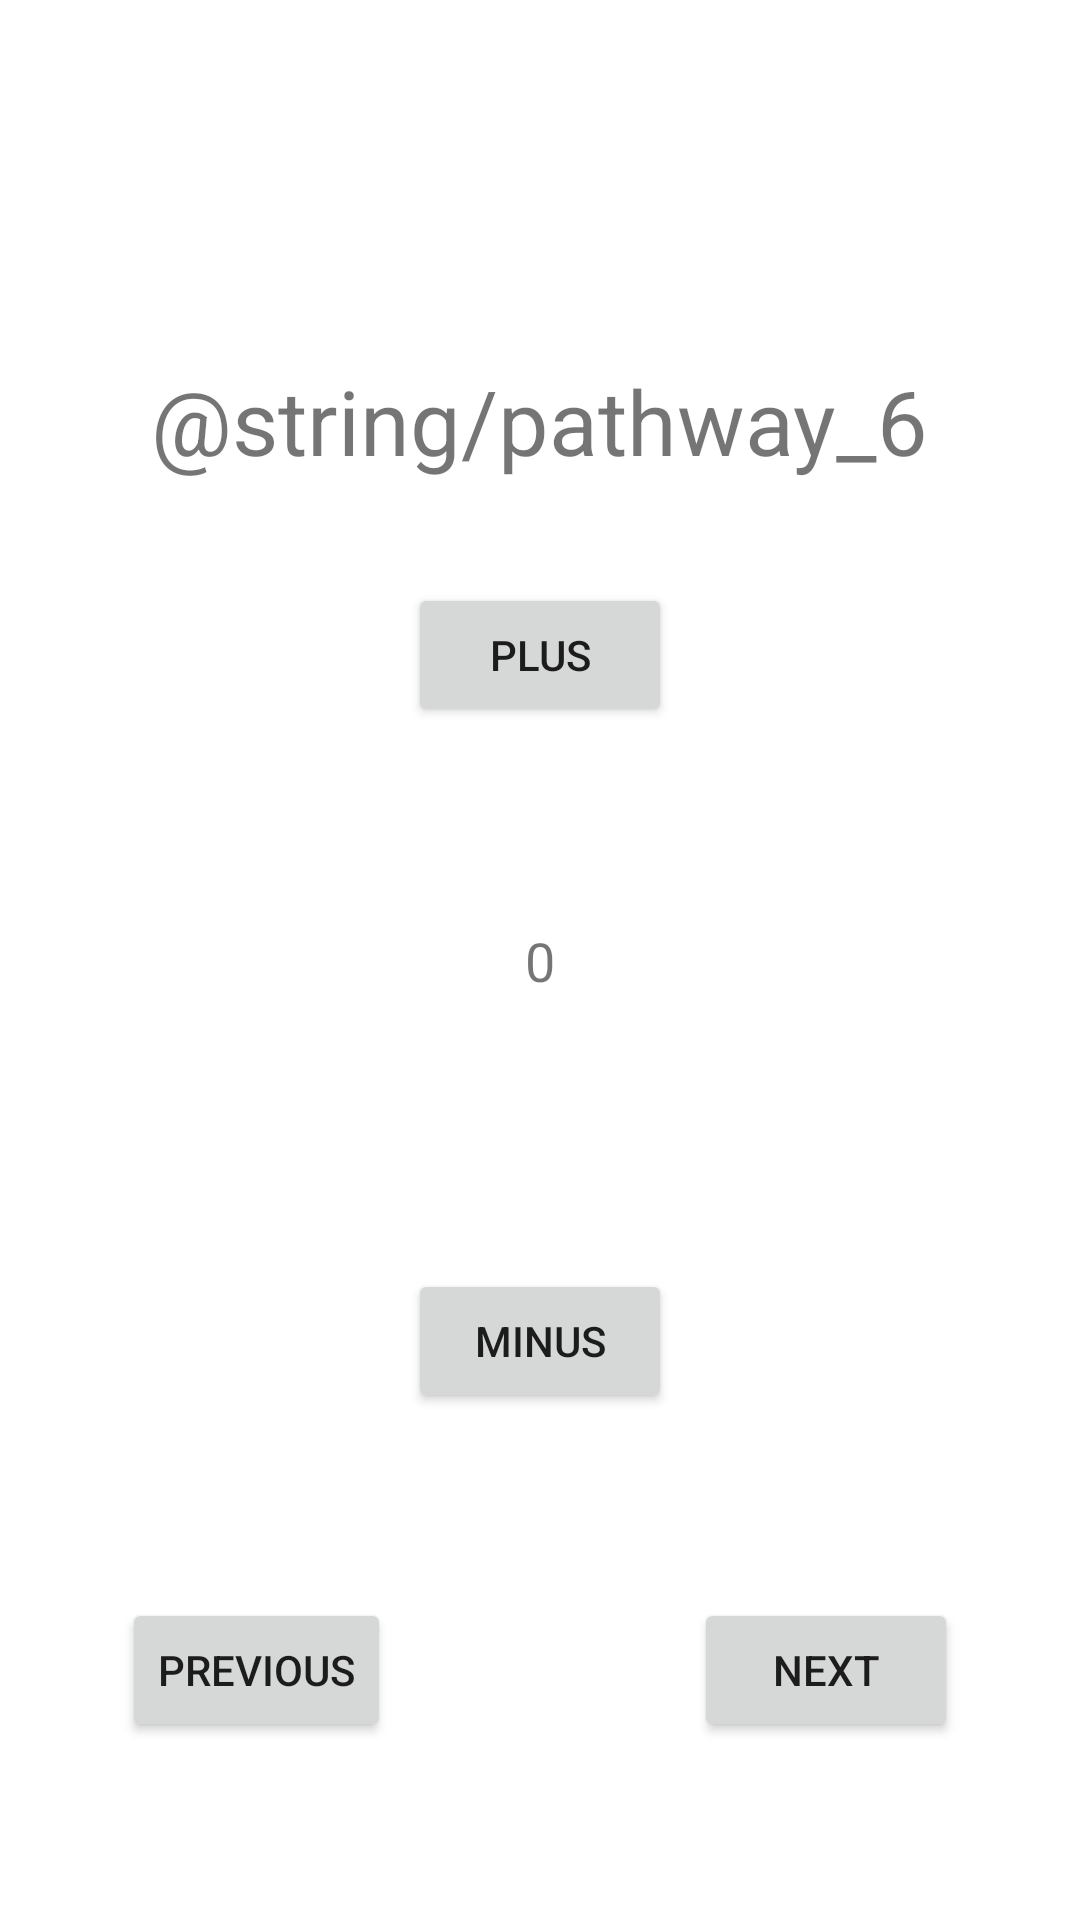

Layout XML and referenced resources for this Android screen:
<!-- AndroidManifest.xml: application theme Theme.StudyJamSession3 -->
<!-- res/layout/fragment_pathway6_1.xml -->
<?xml version="1.0" encoding="utf-8"?>

<layout xmlns:android="http://schemas.android.com/apk/res/android"
    xmlns:app="http://schemas.android.com/apk/res-auto"
    xmlns:tools="http://schemas.android.com/tools"
    tools:context=".Pathway6.Pathway61Fragment">

    
    <androidx.constraintlayout.widget.ConstraintLayout
        android:layout_width="match_parent"
        android:layout_height="match_parent">

        <TextView
            android:id="@+id/tv6_1"
            android:layout_width="wrap_content"
            android:layout_height="wrap_content"
            android:text="@string/pathway_6"
            android:textSize="30sp"
            app:layout_constraintBottom_toBottomOf="parent"
            app:layout_constraintEnd_toEndOf="parent"
            app:layout_constraintStart_toStartOf="parent"
            app:layout_constraintTop_toTopOf="parent"
            app:layout_constraintVertical_bias="0.19999999" />

        <Button
            android:id="@+id/plus_bt_6_1"
            android:layout_width="wrap_content"
            android:layout_height="wrap_content"
            android:layout_marginBottom="32dp"
            android:text="@string/plus"
            app:layout_constraintBottom_toTopOf="@+id/display_6_1"
            app:layout_constraintEnd_toEndOf="parent"
            app:layout_constraintStart_toStartOf="parent"
            app:layout_constraintTop_toBottomOf="@+id/tv6_1" />

        <TextView
            android:id="@+id/display_6_1"
            android:layout_width="wrap_content"
            android:layout_height="wrap_content"
            android:text="@string/zero"
            android:textSize="18sp"
            app:layout_constraintBottom_toBottomOf="parent"
            app:layout_constraintEnd_toEndOf="parent"
            app:layout_constraintStart_toStartOf="parent"
            app:layout_constraintTop_toTopOf="parent" />

        <Button
            android:id="@+id/minus_bt_6_1"
            android:layout_width="wrap_content"
            android:layout_height="48dp"
            android:layout_marginTop="32dp"
            android:layout_marginBottom="64dp"
            android:text="@string/minus"
            app:layout_constraintBottom_toBottomOf="parent"
            app:layout_constraintEnd_toEndOf="parent"
            app:layout_constraintStart_toStartOf="parent"
            app:layout_constraintTop_toBottomOf="@+id/display_6_1"
            app:layout_constraintVertical_bias="0.358" />

        <Button
            android:id="@+id/next_bt_6_1"
            android:layout_width="wrap_content"
            android:layout_height="wrap_content"
            android:text="@string/next"
            app:layout_constraintBottom_toBottomOf="parent"
            app:layout_constraintEnd_toEndOf="parent"
            app:layout_constraintHorizontal_bias="0.85"
            app:layout_constraintStart_toStartOf="parent"
            app:layout_constraintTop_toTopOf="parent"
            app:layout_constraintVertical_bias="0.9" />

        <Button
            android:id="@+id/previous_bt_6_1"
            android:layout_width="wrap_content"
            android:layout_height="wrap_content"
            android:text="@string/previous"
            app:layout_constraintBottom_toBottomOf="parent"
            app:layout_constraintEnd_toEndOf="parent"
            app:layout_constraintHorizontal_bias="0.15"
            app:layout_constraintStart_toStartOf="parent"
            app:layout_constraintTop_toTopOf="parent"
            app:layout_constraintVertical_bias="0.9" />

    </androidx.constraintlayout.widget.ConstraintLayout>

</layout>
<!-- resources referenced by this layout -->
<resources>
  <string name="minus">Minus</string>
  <string name="next">Next</string>
  <string name="plus">Plus</string>
  <string name="previous">previous</string>
  <string name="zero">0</string>
  <style name="Theme.StudyJamSession3" parent="Theme.MaterialComponents.DayNight.DarkActionBar">
          
          <item name="colorPrimary">@color/purple_500</item>
          <item name="colorPrimaryVariant">@color/purple_700</item>
          <item name="colorOnPrimary">@color/white</item>
          
          <item name="colorSecondary">@color/teal_200</item>
          <item name="colorSecondaryVariant">@color/teal_700</item>
          <item name="colorOnSecondary">@color/black</item>
          
          <item name="android:statusBarColor" tools:targetApi="l">?attr/colorPrimaryVariant</item>
          
      </style>
  <!-- not gathered from this repository: default colours our renderer supplied (Android Studio template values) -->
  <color name="purple_500">#FF6200EE</color>
  <color name="purple_700">#FF3700B3</color>
  <color name="teal_200">#FF03DAC5</color>
  <color name="teal_700">#FF018786</color>
  <color name="black">#FF000000</color>
  <color name="white">#FFFFFFFF</color>
</resources>
